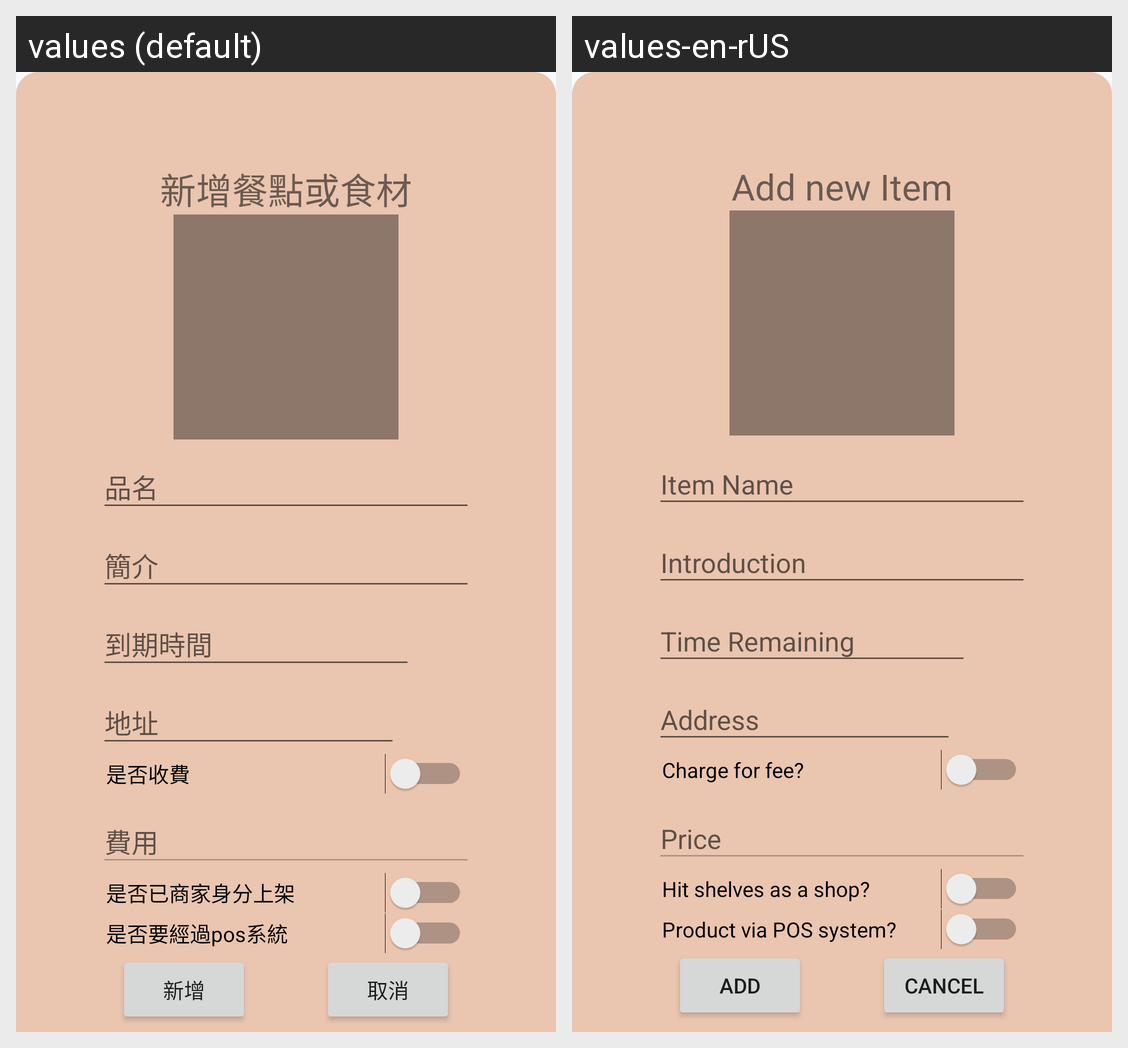

Strings drawn on this Android screen and how each of the app's shown locales translates them:
Android screen res/layout/activity_add_goods.xml rendered under 2 locales, left to right: values (default), values-en-rUS. Device: Nexus 5 (rendered at 1080×1920; each locale shown at half size, 540×960, under a caption strip naming it); theme AppTheme.
Strings drawn on this screen, with the default value and each locale's value (text and hints the layout hard-codes, and strings that could not be matched under every locale, appear in the picture but are not listed):

addFood
  values: 新增餐點或食材
  values-en-rUS: Add new Item

itemName
  values: 品名
  values-en-rUS: Item Name

brief
  values: 簡介
  values-en-rUS: Introduction

remTime
  values: 到期時間
  values-en-rUS: Time Remaining

add
  values: 地址
  values-en-rUS: Address

charge
  values: 是否收費
  values-en-rUS: Charge for fee?

price
  values: 費用
  values-en-rUS: Price

aDD
  values: 新增
  values-en-rUS: Add

cancel
  values: 取消
  values-en-rUS: Cancel

avail
  values: 是否已商家身分上架
  values-en-rUS: Hit shelves as a shop?

pos
  values: 是否要經過pos系統
  values-en-rUS: Product via POS system?
